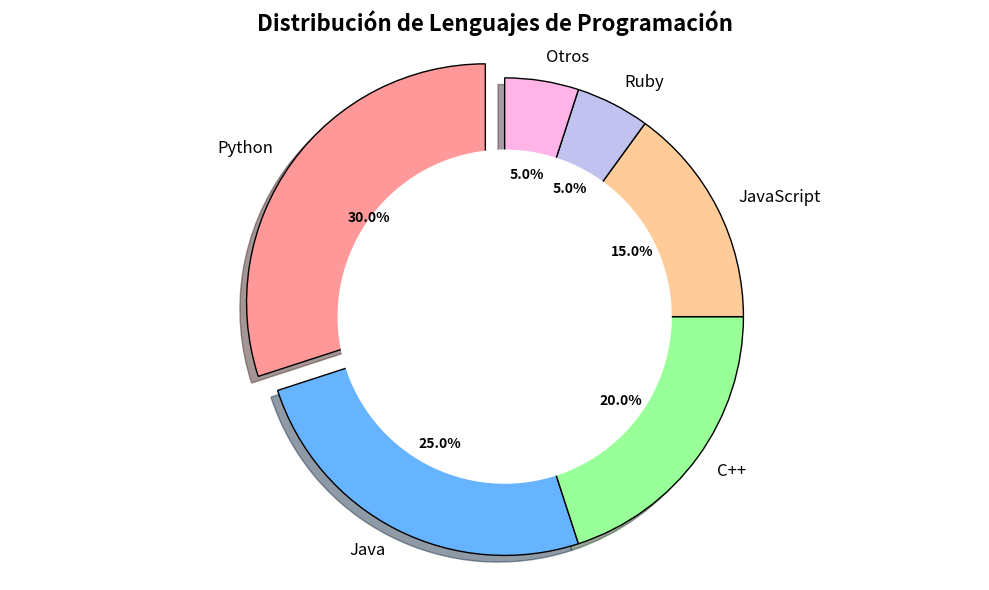

Recreate this plot in Python.
import matplotlib.pyplot as plt

etiquetas = ['Python', 'Java', 'C++', 'JavaScript', 'Ruby','Otros']
porcentajes = [30, 25, 20, 15, 5, 5]
explode = (0.1, 0, 0, 0, 0, 0)  # Resaltar el primer segmento
colores = ['#ff9999','#66b3ff','#99ff99','#ffcc99','#c2c2f0','#ffb3e6']

fig, ax = plt.subplots(figsize=(10, 6))

wedges, texts, autotexts = ax.pie(
    porcentajes,
    explode=explode,
    labels=etiquetas,
    autopct='%1.1f%%',
    startangle=90,
    colors=colores,
    shadow=True,
    wedgeprops={'edgecolor': 'black'},
    textprops={'fontsize': 12, 'color': 'black'}
)
ax.set_title('Distribución de Lenguajes de Programación', fontsize=16, fontweight='bold')
plt.setp(autotexts, size=10, weight='bold')
centro_circle = plt.Circle((0, 0), 0.70, fc='white')  # Círculo central para hacer un gráfico de dona
fig.gca().add_artist(centro_circle)  # Añadir el círculo al gráfico

plt.axis('equal')  # Igualar el aspecto del gráfico
plt.tight_layout()  # Ajustar el diseño para evitar superposiciones
plt.show()  # Mostrar el gráfico